Image classification data set "data" (saiwho/ikea-dataset-classification on GitHub). Class labels (4): bed, chair, dinnerware, wardrobe.

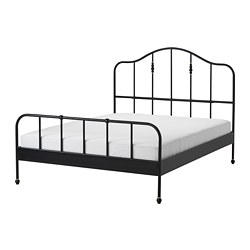
Label: bed

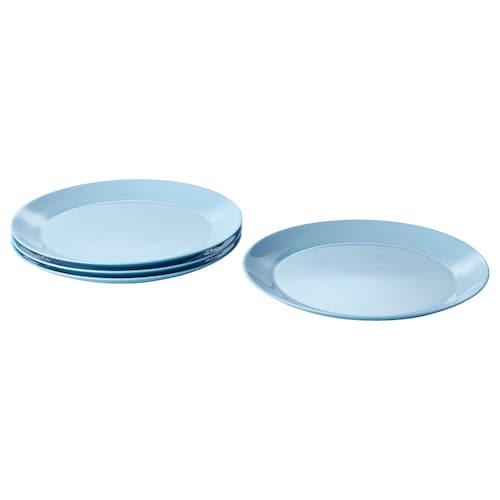
Label: dinnerware

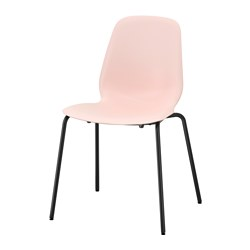
Label: chair

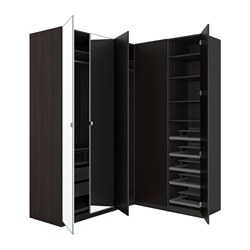
Label: wardrobe

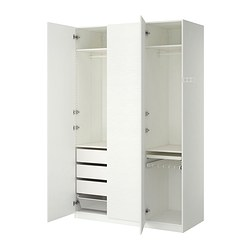
Label: wardrobe

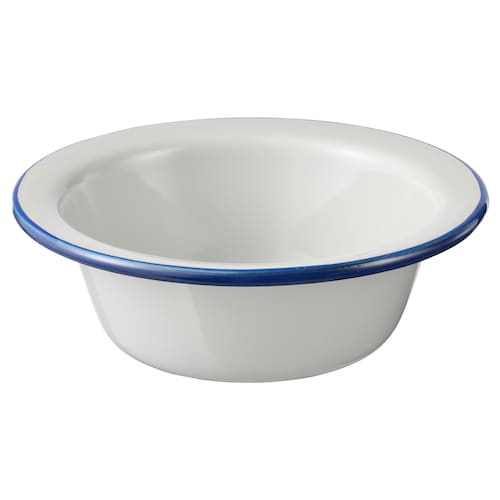
Label: dinnerware
